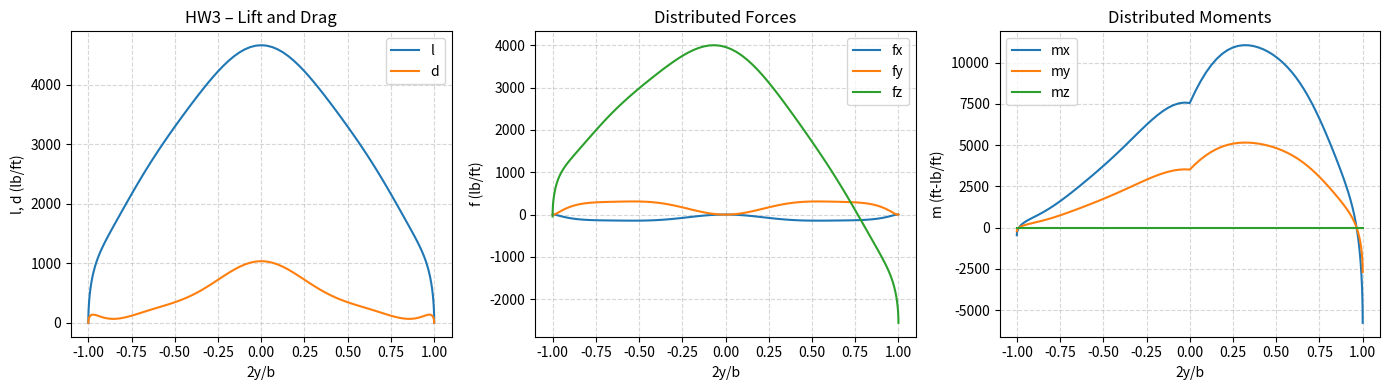

Reproduce this figure in Python.
# Swept Tapered Wing for Lifting-line Loads and Distributed Force/Moment(s)
import numpy as np
import matplotlib.pyplot as plt

def atmosphere(h_ft):
    psl=2116.2; Tsl=518.69; a1=-3.56616e-3/Tsl; a2=0.54864e-3/Tsl
    h1=36089.0; h2=65617.0; g=32.174; R=1716.56
    b1=-g/(R*Tsl*a1); b2=-g/(R*Tsl*a2)
    hi=float(h_ft)
    if hi<=h1: theta=1+a1*hi; delta=theta**b1
    elif hi<=h2: theta=1+a1*h1; delta=theta**b1*np.exp(g*(h1-hi)/(R*Tsl*(1+a1*h1)))
    else: theta=1+a1*h1+a2*(hi-h2); delta=(1+a1*h1)**(b1-b2)*np.exp(g*(h1-h2)/(R*Tsl*(1+a1*h1)))*theta**b2
    p=psl*delta; T=Tsl*theta; rho=p/(1716.0*T); a_s=np.sqrt(1.4*1716.0*T)
    return p,T,rho,a_s

W=150000; b=120; cr=28.6; ct=6.6; M=0.3; h_alt=2000
p,T,rho,a_s=atmosphere(h_alt)
V=M*a_s; q=0.5*rho*V**2; S=(cr+ct)/2*b; AR=b**2/S
phi=np.linspace(0.01,np.pi-0.01,101)
c=(ct-cr)*np.abs(np.cos(phi))+cr
g_grav=32.174; km=0.4/g_grav; mw=km*c**2
Lambda=25*np.pi/180; cL=np.cos(Lambda); sL=np.sin(Lambda)
coeffs=np.polyfit([0,b/4,b/2],[3,1,-4]*np.array([np.pi/180]*3),2)
y_fit=-b/2*np.cos(phi)
xi=coeffs[0]*y_fit**2+coeffs[1]*np.abs(y_fit)+coeffs[2]
alpha0=-4*np.pi/180; cmac=-0.1; xcg=0.45*c; xe=0.4*c; xac=0.25*c
e=xe-xac; ecg=xcg-xe; We=8000; ep=12; epsilonp=5
Lambdaa=np.arctan((60*np.tan(Lambda)+0.1*ct-0.1*cr)/60)
clalphas=2*np.pi*np.cos(Lambdaa)/np.sqrt(1-M**2*np.cos(Lambdaa)**2)
alpha=12.4980*np.pi/180
cls=clalphas*(alpha+xi-alpha0)
N=9; C_mat=np.zeros((N,N)); B_vec=np.zeros(N)
for m in range(N):
    for n in range(N):
        f=0.5*c*clalphas*(n+1)*np.sin((n+1)*phi)*np.sin((m+1)*phi)/np.sin(phi)
        anm=np.trapz(f[1:-1],phi[1:-1])
        C_mat[m,n]=np.pi*b+anm if n==m else anm
    B_vec[m]=np.trapz(0.5*c*cls*np.sin((m+1)*phi),phi)
A_c=np.linalg.solve(C_mat,B_vec)
phi2=np.linspace(0,np.pi,101); y2=-b/2*np.cos(phi2)
l=np.zeros(len(phi2)); kappa=np.ones(len(phi2)); alpha2=np.zeros(len(phi2))
kappatemp=1; einv=1
for n in range(N):
    l+=rho*V**2*2*b*A_c[n]*np.sin((n+1)*phi2)
    alpha2+=A_c[n]*(n+1)*np.sin((n+1)*phi2)/np.sin(np.clip(phi2,1e-10,np.pi-1e-10))
    if n>0:
        kappa+=A_c[n]*(n+1)*np.sin((n+1)*phi2)/(A_c[0]*np.sin(np.clip(phi2,1e-10,np.pi-1e-10)))
        kappatemp+=A_c[n]*(n+1)**2/A_c[0]; einv+=((n+1)*(A_c[n]/A_c[0])**2)
CL=np.pi*AR*A_c[0]; L_tot=q*S*CL; n_load=L_tot/W
kappa[0]=kappatemp; kappa[-1]=kappatemp
alphai=CL*kappa/(np.pi*AR); d=2*l*alphai
espan=1/einv; CD=2*CL**2/(np.pi*AR*espan); Te=q*S*CD/2
fxa=d*np.cos(alpha)-l*np.sin(alpha); fza=l*np.cos(alpha)+d*np.sin(alpha)
mac=q*(c**2)*cmac
c2=np.abs((ct-cr)*np.cos(phi2)+cr)
e2=0.4*c2-0.25*c2; ecg2=0.45*c2-0.4*c2; mw2=km*c2**2
fx=fxa*sL*cL; fy=-fxa*cL**2; fz=fza-n_load*mw2*g_grav
mx=(mac+fza*e2-n_load*mw2*g_grav*ecg2)*cL**2
my=(mac+fza*e2-n_load*mw2*g_grav*ecg2)*sL*cL
mz=np.zeros(len(y2))
print("CL = %.4f,  Load factor n = %.4f" % (CL, n_load))
fig,axes=plt.subplots(1,3,figsize=(14,4))
axes[0].plot(2*y2/b,l,2*y2/b,d); axes[0].set_xlabel('2y/b'); axes[0].set_ylabel('l, d (lb/ft)'); axes[0].legend(['l','d']); axes[0].set_title('HW3 – Lift and Drag'); axes[0].grid(True,linestyle='--',alpha=0.5)
axes[1].plot(2*y2/b,fx,2*y2/b,fy,2*y2/b,fz); axes[1].set_xlabel('2y/b'); axes[1].set_ylabel('f (lb/ft)'); axes[1].legend(['fx','fy','fz']); axes[1].set_title('Distributed Forces'); axes[1].grid(True,linestyle='--',alpha=0.5)
axes[2].plot(2*y2/b,mx,2*y2/b,my,2*y2/b,mz); axes[2].set_xlabel('2y/b'); axes[2].set_ylabel('m (ft-lb/ft)'); axes[2].legend(['mx','my','mz']); axes[2].set_title('Distributed Moments'); axes[2].grid(True,linestyle='--',alpha=0.5)
plt.tight_layout(); plt.savefig('hw03_plots.png',dpi=150); print("Saved hw03_plots.png")
